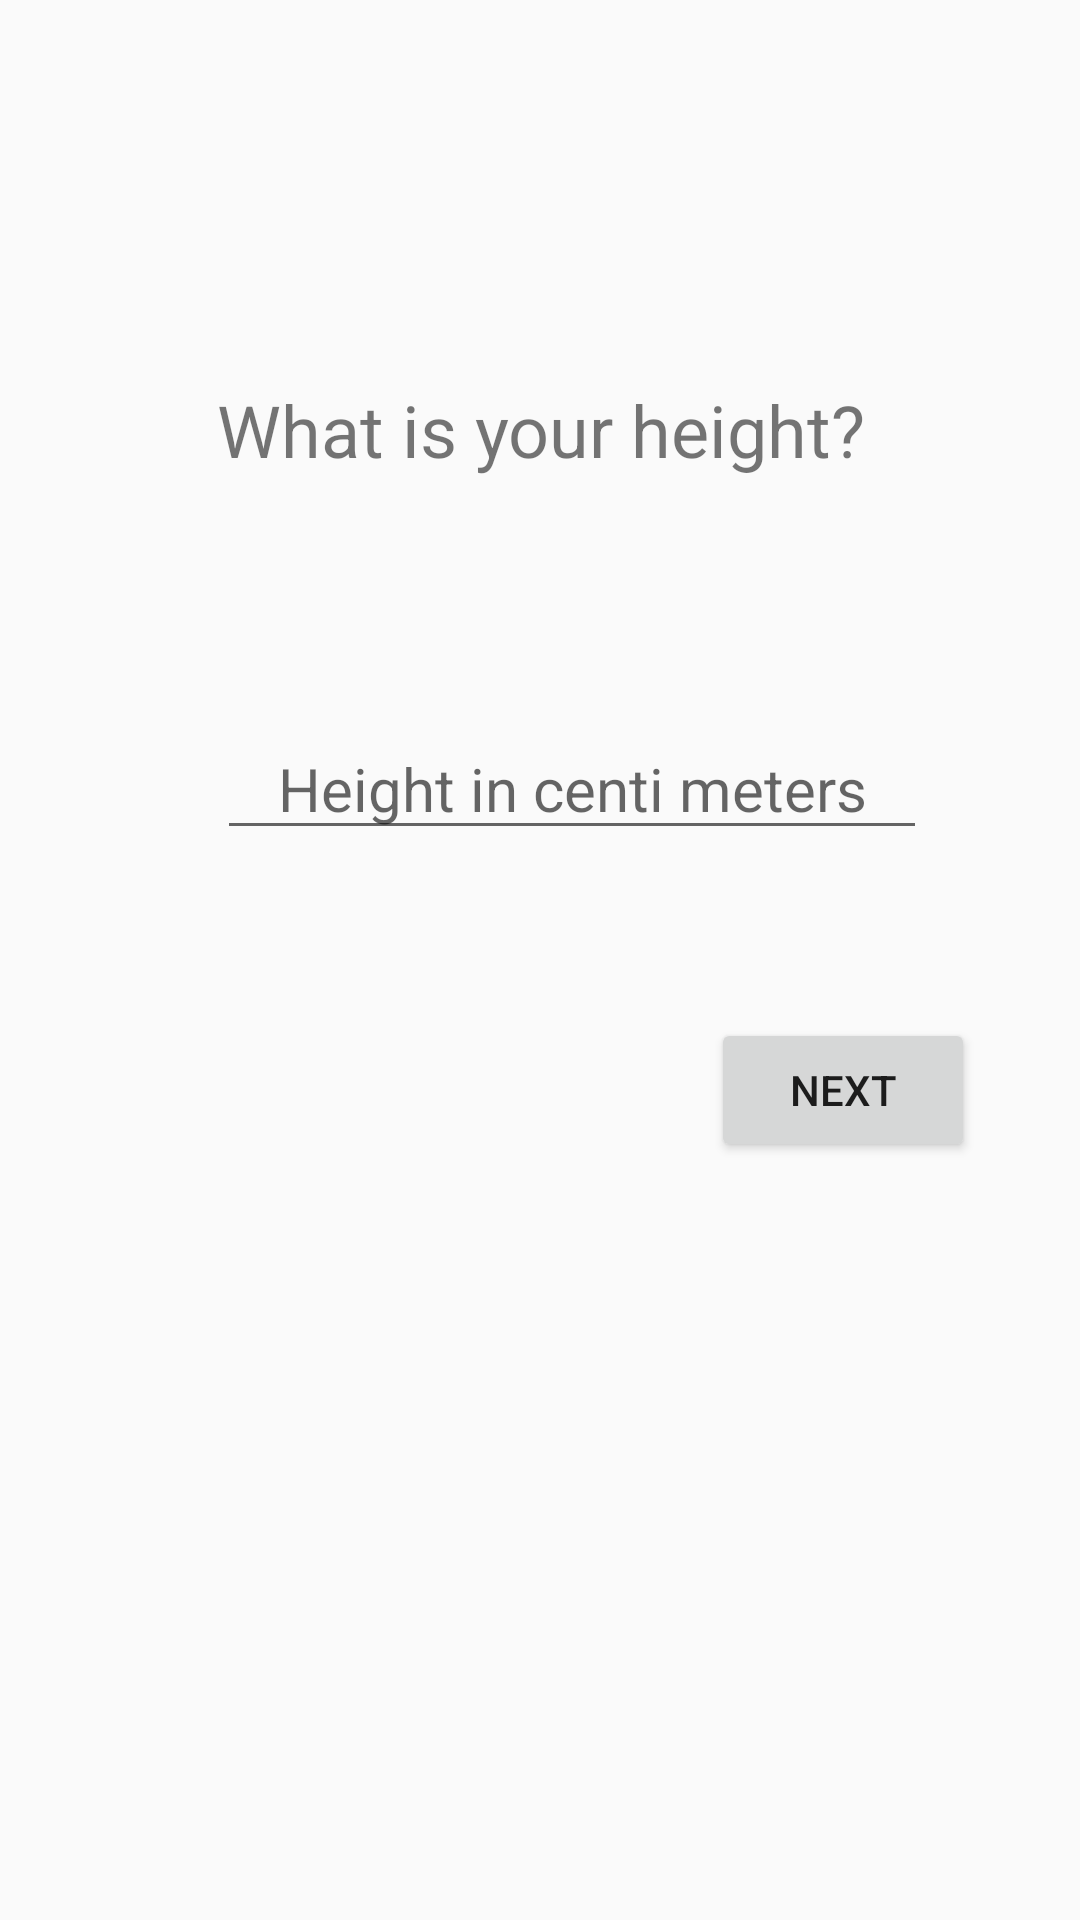

Write the Android layout XML for this screen, with the resource values it uses.
<!-- AndroidManifest.xml: application theme AppTheme -->
<!-- res/layout/activity_height.xml -->
<?xml version="1.0" encoding="utf-8"?>

<androidx.constraintlayout.widget.ConstraintLayout xmlns:android="http://schemas.android.com/apk/res/android"
    xmlns:app="http://schemas.android.com/apk/res-auto"
    xmlns:tools="http://schemas.android.com/tools"
    android:layout_width="match_parent"
    android:layout_height="match_parent"
    tools:context=".addinfo.HeightActivity">

    <Button
        android:id="@+id/next2"
        android:layout_width="wrap_content"
        android:layout_height="wrap_content"
        android:layout_marginTop="56dp"
        android:layout_marginEnd="35dp"
        android:layout_marginRight="35dp"
        android:text="next"
        app:layout_constraintEnd_toEndOf="parent"
        app:layout_constraintTop_toBottomOf="@+id/height" />

    <TextView
        android:id="@+id/textView"
        android:layout_width="409dp"
        android:layout_height="wrap_content"
        android:layout_marginStart="1dp"
        android:layout_marginLeft="1dp"
        android:layout_marginTop="127dp"
        android:layout_marginEnd="1dp"
        android:layout_marginRight="1dp"
        android:layout_marginBottom="80dp"
        android:foregroundGravity="center"
        android:gravity="center"
        android:text="@string/text2"
        android:textSize="24sp"
        app:layout_constraintBottom_toTopOf="@+id/height"
        app:layout_constraintEnd_toEndOf="parent"
        app:layout_constraintStart_toStartOf="parent"
        app:layout_constraintTop_toTopOf="parent" />

    <EditText
        android:id="@+id/height"
        android:layout_width="wrap_content"
        android:layout_height="wrap_content"
        android:layout_marginStart="98dp"
        android:layout_marginLeft="98dp"
        android:layout_marginTop="80dp"
        android:layout_marginEnd="77dp"
        android:layout_marginRight="77dp"
        android:ems="10"
        android:gravity="center"
        android:hint="@string/height"
        android:inputType="numberSigned"
        android:textSize="20sp"
        app:layout_constraintEnd_toEndOf="parent"
        app:layout_constraintStart_toStartOf="parent"
        app:layout_constraintTop_toBottomOf="@+id/textView" />
</androidx.constraintlayout.widget.ConstraintLayout>
<!-- resources referenced by this layout -->
<resources>
  <string name="height">Height in centi meters</string>
  <string name="text2">What is your height?</string>
  <style name="AppTheme" parent="Theme.AppCompat.Light.DarkActionBar">
          
          <item name="android:statusBarColor">#F52A48</item>
          <item name="colorPrimary">@color/colorPrimary</item>
          <item name="colorPrimaryDark">@color/colorPrimaryDark</item>
          <item name="colorAccent">@color/colorAccent</item>
      </style>
  <color name="colorPrimary">#635F5F</color>
  <color name="colorPrimaryDark">#00574B</color>
  <color name="colorAccent">#FFFFFF</color>
</resources>
